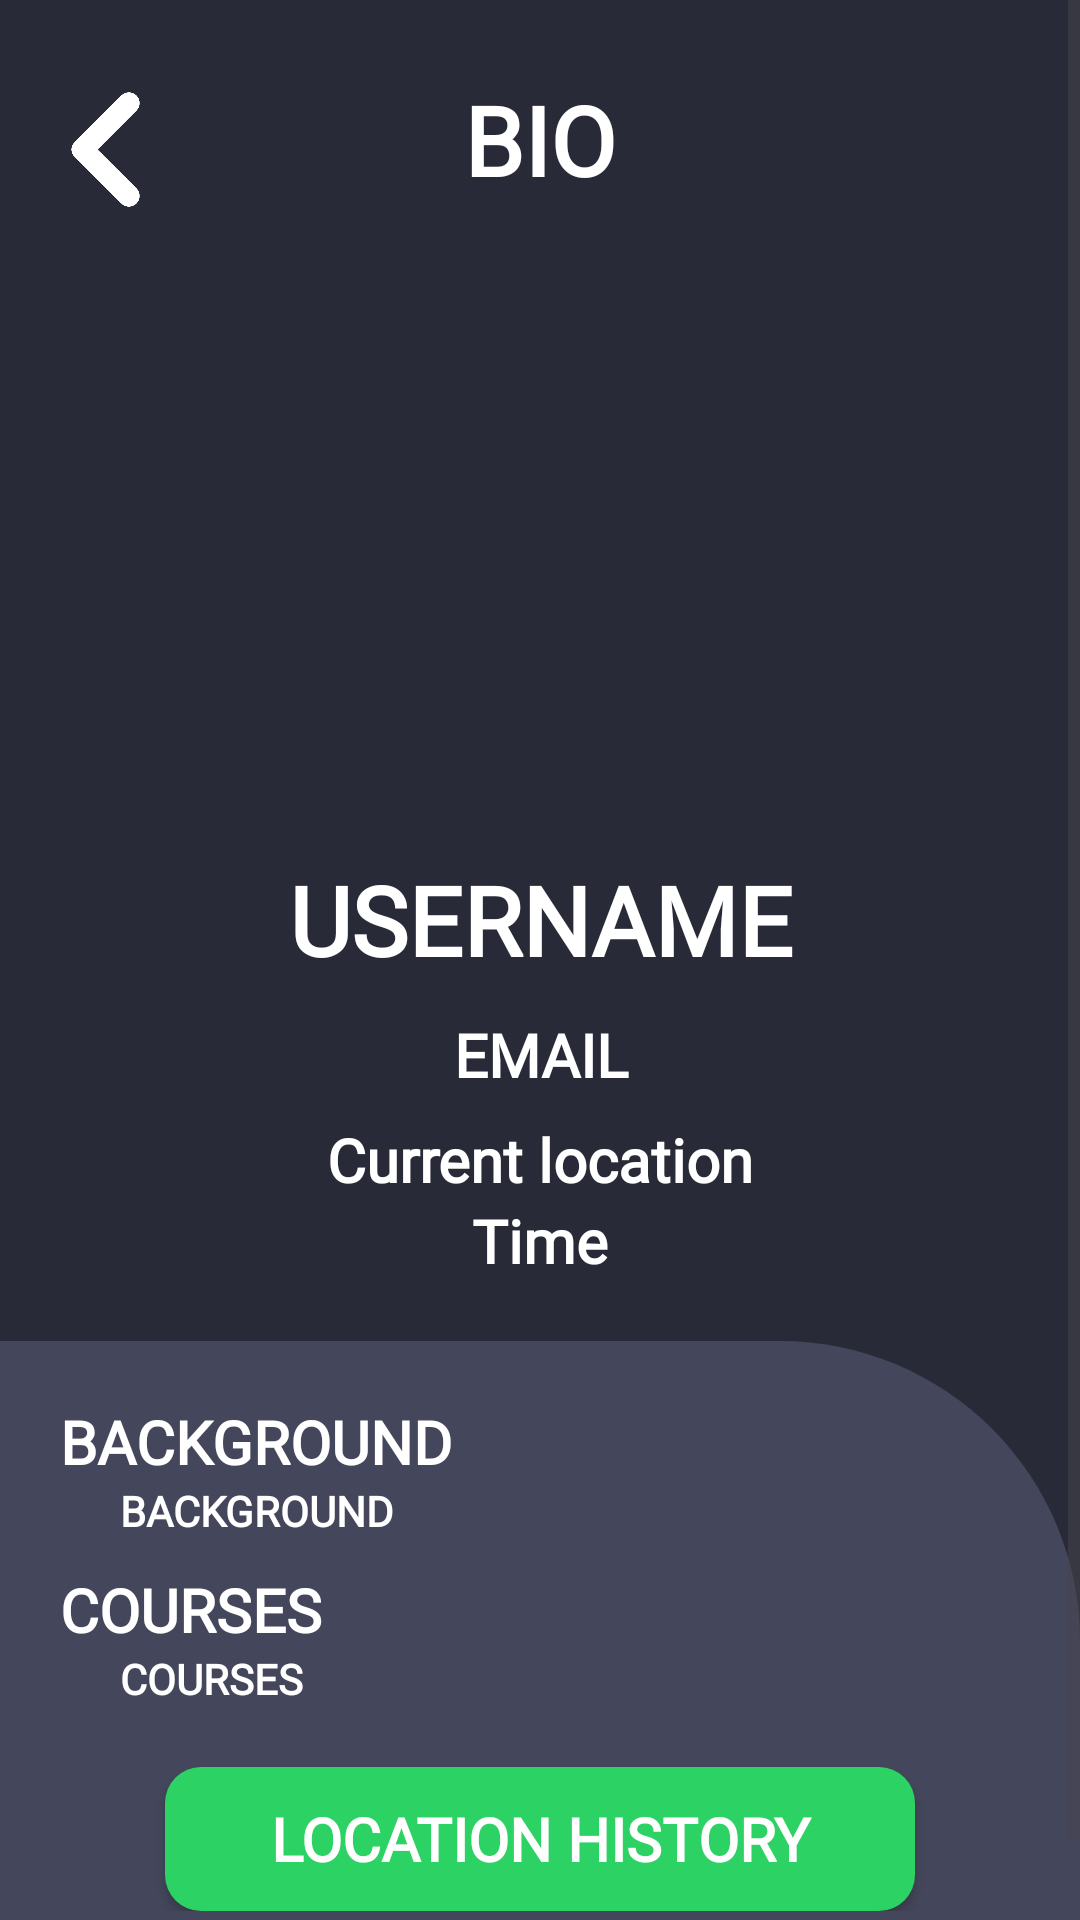

Produce the Android XML layout that renders to this screen, including the resource entries it uses.
<!-- AndroidManifest.xml: application theme Theme.MobDev -->
<!-- res/layout/teacher_profile.xml -->
<?xml version="1.0" encoding="utf-8"?>
<ScrollView xmlns:android="http://schemas.android.com/apk/res/android"
    android:layout_width="match_parent"
    android:layout_height="match_parent"
    android:fillViewport="true"
    android:background="@color/main_bg">

    <androidx.constraintlayout.widget.ConstraintLayout android:layout_width="match_parent"
        android:layout_height="wrap_content"
        xmlns:app="http://schemas.android.com/apk/res-auto"
        android:background="@color/main_bg">

        <ImageView
            android:id="@+id/back_btn"
            android:layout_width="50dp"
            android:layout_height="40dp"
            android:src="@drawable/back_btn"
            android:layout_marginTop="30dp"
            android:layout_marginStart="10dp"
            app:layout_constraintStart_toStartOf="parent"
            app:layout_constraintTop_toTopOf="parent"
            android:contentDescription="@string/back_btn" />

        <TextView
            android:id="@+id/bio_lbl"
            android:layout_width="wrap_content"
            android:layout_height="50dp"
            android:fontFamily="@font/inter"
            android:text="@string/bio"
            android:textAlignment="center"
            android:textColor="@color/white"
            android:textSize="32sp"
            android:textStyle="bold"
            app:layout_constraintTop_toTopOf="@id/back_btn"
            app:layout_constraintBottom_toBottomOf="@id/back_btn"
            app:layout_constraintStart_toStartOf="parent"
            app:layout_constraintEnd_toEndOf="parent"/>

        <ImageView
            android:id="@+id/profile_image_placeholder"
            android:layout_width="0dp"
            android:layout_height="0dp"
            android:src="@drawable/profile_placeholder_icon"
            android:layout_marginTop="10dp"
            app:layout_constraintWidth_percent=".5"
            app:layout_constraintWidth_max="300dp"
            app:layout_constraintDimensionRatio="1:1"
            app:layout_constraintStart_toStartOf="parent"
            app:layout_constraintEnd_toEndOf="parent"
            app:layout_constraintTop_toBottomOf="@id/bio_lbl"
            android:contentDescription="@string/profile_icon" />


        <TextView
            android:id="@+id/username_lbl"
            android:layout_width="match_parent"
            android:layout_height="wrap_content"
            android:text="@string/user_name"
            android:textAlignment="center"
            android:layout_marginTop="20dp"
            android:fontFamily="@font/inter"
            android:textColor="@color/white"
            android:textSize="32sp"
            android:textStyle="bold"
            app:layout_constraintTop_toBottomOf="@id/profile_image_placeholder"
            app:layout_constraintStart_toStartOf="parent"
            app:layout_constraintEnd_toEndOf="parent"/>

        <TextView
            android:id="@+id/email_lbl"
            android:layout_width="match_parent"
            android:layout_height="wrap_content"
            android:text="@string/email"
            android:textAlignment="center"
            android:layout_marginTop="10dp"
            android:fontFamily="@font/inter"
            android:textSize="20sp"
            android:textStyle="bold"
            android:textColor="@color/white"
            app:layout_constraintTop_toBottomOf="@id/username_lbl"
            app:layout_constraintStart_toStartOf="parent"
            app:layout_constraintEnd_toEndOf="parent"/>

        <TextView
            android:id="@+id/current_location_lbl"
            android:layout_width="wrap_content"
            android:layout_height="wrap_content"
            android:layout_marginTop="8dp"
            android:fontFamily="@font/inter"
            android:text="@string/current_location"
            android:textAlignment="center"
            android:textSize="20sp"
            android:textStyle="bold"
            android:textColor="@color/white"
            app:layout_constraintEnd_toEndOf="parent"
            app:layout_constraintStart_toStartOf="parent"
            app:layout_constraintTop_toBottomOf="@id/email_lbl" />

        <ImageView
            android:id="@+id/current_location_icon"
            android:layout_width="30dp"
            android:layout_height="30dp"
            android:src="@drawable/location_icon"
            app:layout_constraintBottom_toBottomOf="@id/current_location_lbl"
            app:layout_constraintTop_toTopOf="@id/current_location_lbl"
            app:layout_constraintEnd_toStartOf="@id/current_location_lbl"/>

        <TextView
            android:id="@+id/time_lbl"
            android:layout_width="0dp"
            android:layout_height="wrap_content"
            android:text="@string/time"
            android:textAlignment="center"
            android:fontFamily="@font/inter"
            android:textSize="20sp"
            android:textStyle="bold"
            app:layout_constraintWidth_min="300dp"
            app:layout_constraintWidth_max="500dp"
            android:textColor="@color/white"
            app:layout_constraintTop_toBottomOf="@id/current_location_lbl"
            app:layout_constraintStart_toStartOf="parent"
            app:layout_constraintEnd_toEndOf="parent"/>

        <androidx.constraintlayout.widget.ConstraintLayout
            android:layout_width="match_parent"
            android:layout_height="wrap_content"
            android:background="@drawable/profile_container"
            android:layout_marginTop="20dp"
            android:paddingTop="10dp"
            android:paddingBottom="30dp"
            app:layout_constraintTop_toBottomOf="@id/time_lbl"
            app:layout_constraintBottom_toBottomOf="parent">

            <TextView
                android:id="@+id/background_title"
                android:layout_width="0dp"
                android:layout_height="wrap_content"
                app:layout_constraintWidth_min="300dp"
                app:layout_constraintWidth_max="500dp"
                android:text="@string/background_info"
                android:textAlignment="textStart"
                android:layout_marginTop="10dp"
                android:layout_marginStart="20dp"
                android:layout_marginEnd="20dp"
                android:fontFamily="@font/inter"
                android:textSize="20sp"
                android:textStyle="bold"
                android:textColor="@color/white"
                app:layout_constraintTop_toTopOf="parent"
                app:layout_constraintStart_toStartOf="parent"
                app:layout_constraintEnd_toEndOf="parent"/>

            <TextView
                android:id="@+id/background_lbl"
                android:layout_width="0dp"
                android:layout_height="wrap_content"
                app:layout_constraintWidth_min="300dp"
                app:layout_constraintWidth_max="500dp"
                android:text="@string/background_info"
                android:textAlignment="textStart"
                android:layout_marginStart="20dp"
                android:layout_marginEnd="20dp"
                android:fontFamily="@font/inter"
                android:textSize="14sp"
                android:textStyle="bold"
                android:textColor="@color/white"
                android:paddingStart="20dp"
                android:paddingEnd="10dp"
                app:layout_constraintTop_toBottomOf="@id/background_title"
                app:layout_constraintStart_toStartOf="parent"
                app:layout_constraintEnd_toEndOf="parent"/>

            <TextView
                android:id="@+id/courses_title"
                android:layout_width="0dp"
                android:layout_height="wrap_content"
                app:layout_constraintWidth_min="300dp"
                app:layout_constraintWidth_max="500dp"
                android:text="@string/courses_info"
                android:textAlignment="textStart"
                android:layout_marginTop="10dp"
                android:layout_marginStart="20dp"
                android:layout_marginEnd="20dp"
                android:fontFamily="@font/inter"
                android:textSize="20sp"
                android:textStyle="bold"
                android:textColor="@color/white"
                app:layout_constraintTop_toBottomOf="@id/background_lbl"
                app:layout_constraintStart_toStartOf="parent"
                app:layout_constraintEnd_toEndOf="parent"/>

            <TextView
                android:id="@+id/courses_lbl"
                android:layout_width="0dp"
                android:layout_height="wrap_content"
                app:layout_constraintWidth_min="300dp"
                app:layout_constraintWidth_max="500dp"
                android:text="@string/courses_info"
                android:textAlignment="textStart"
                android:layout_marginStart="20dp"
                android:layout_marginEnd="20dp"
                android:fontFamily="@font/inter"
                android:textSize="14sp"
                android:textStyle="bold"
                android:textColor="@color/white"
                android:paddingStart="20dp"
                android:paddingEnd="10dp"
                app:layout_constraintTop_toBottomOf="@id/courses_title"
                app:layout_constraintStart_toStartOf="parent"
                app:layout_constraintEnd_toEndOf="parent"/>

            <Button
                android:id="@+id/location_history_btn"
                android:layout_width="250dp"
                android:layout_height="wrap_content"
                android:text="@string/location_history"
                android:background="@drawable/selector_button"
                android:fontFamily="@font/inter"
                android:textSize="20sp"
                android:textStyle="bold"
                android:textColor="@color/white"
                android:layout_marginTop="20dp"
                app:layout_constraintTop_toBottomOf="@id/courses_lbl"
                app:layout_constraintStart_toStartOf="parent"
                app:layout_constraintEnd_toEndOf="parent"
                app:layout_constraintBottom_toBottomOf="parent"/>

        </androidx.constraintlayout.widget.ConstraintLayout>



    </androidx.constraintlayout.widget.ConstraintLayout>

</ScrollView>
<!-- resources referenced by this layout -->
<resources>
  <color name="main_bg">#282b37</color>
  <color name="white">#FFFFFFFF</color>
  <!-- drawable back_btn: png bitmap (drawable, 8002 bytes) -->
  <!-- drawable profile_container (drawable) -->
  <?xml version="1.0" encoding="utf-8"?>
  <shape xmlns:android="http://schemas.android.com/apk/res/android">
      <corners
          android:topRightRadius="100dp"
          android:topLeftRadius="0dp"
          android:bottomRightRadius="0dp"
          android:bottomLeftRadius="0dp" />
      <solid android:color="@color/light_bg"/>
  </shape>
  <!-- drawable selector_button (drawable) -->
  <?xml version="1.0" encoding="utf-8"?>
  <selector xmlns:android="http://schemas.android.com/apk/res/android">
      <item android:state_pressed="true">
          <shape android:shape="rectangle">
              <solid android:color="@color/pressed_green"/>
              <corners android:radius="12dp"/>
          </shape>
      </item>
  
      <item>
          <shape android:shape="rectangle">
              <solid android:color="@color/base_green"/>
              <corners android:radius="12dp"/>
          </shape>
      </item>
  </selector>
  <string name="back_btn">back button</string>
  <string name="background_info">BACKGROUND</string>
  <string name="bio">BIO\n</string>
  <string name="courses_info">COURSES</string>
  <string name="current_location">Current location</string>
  <string name="email">EMAIL</string>
  <string name="location_history">Location History</string>
  <string name="profile_icon">profile icon</string>
  <string name="time">Time</string>
  <string name="user_name">USERNAME</string>
  <style name="Theme.MobDev" parent="Base.Theme.MobDev" />
  <color name="light_bg">#44475b</color>
  <color name="pressed_green">#26b556</color>
  <color name="base_green">#2CD364</color>
  <style name="Base.Theme.MobDev" parent="Theme.Material3.DayNight.NoActionBar">
          
          
          <item name="colorPrimary">@color/base_green</item>
          <item name="colorPrimaryVariant">@color/base_green</item>
  
  
          <item name="colorOnPrimary">@color/cit_red</item>
          <item name="colorControlHighlight">@null</item>
      </style>
  <color name="cit_red">#8b242c</color>
</resources>
